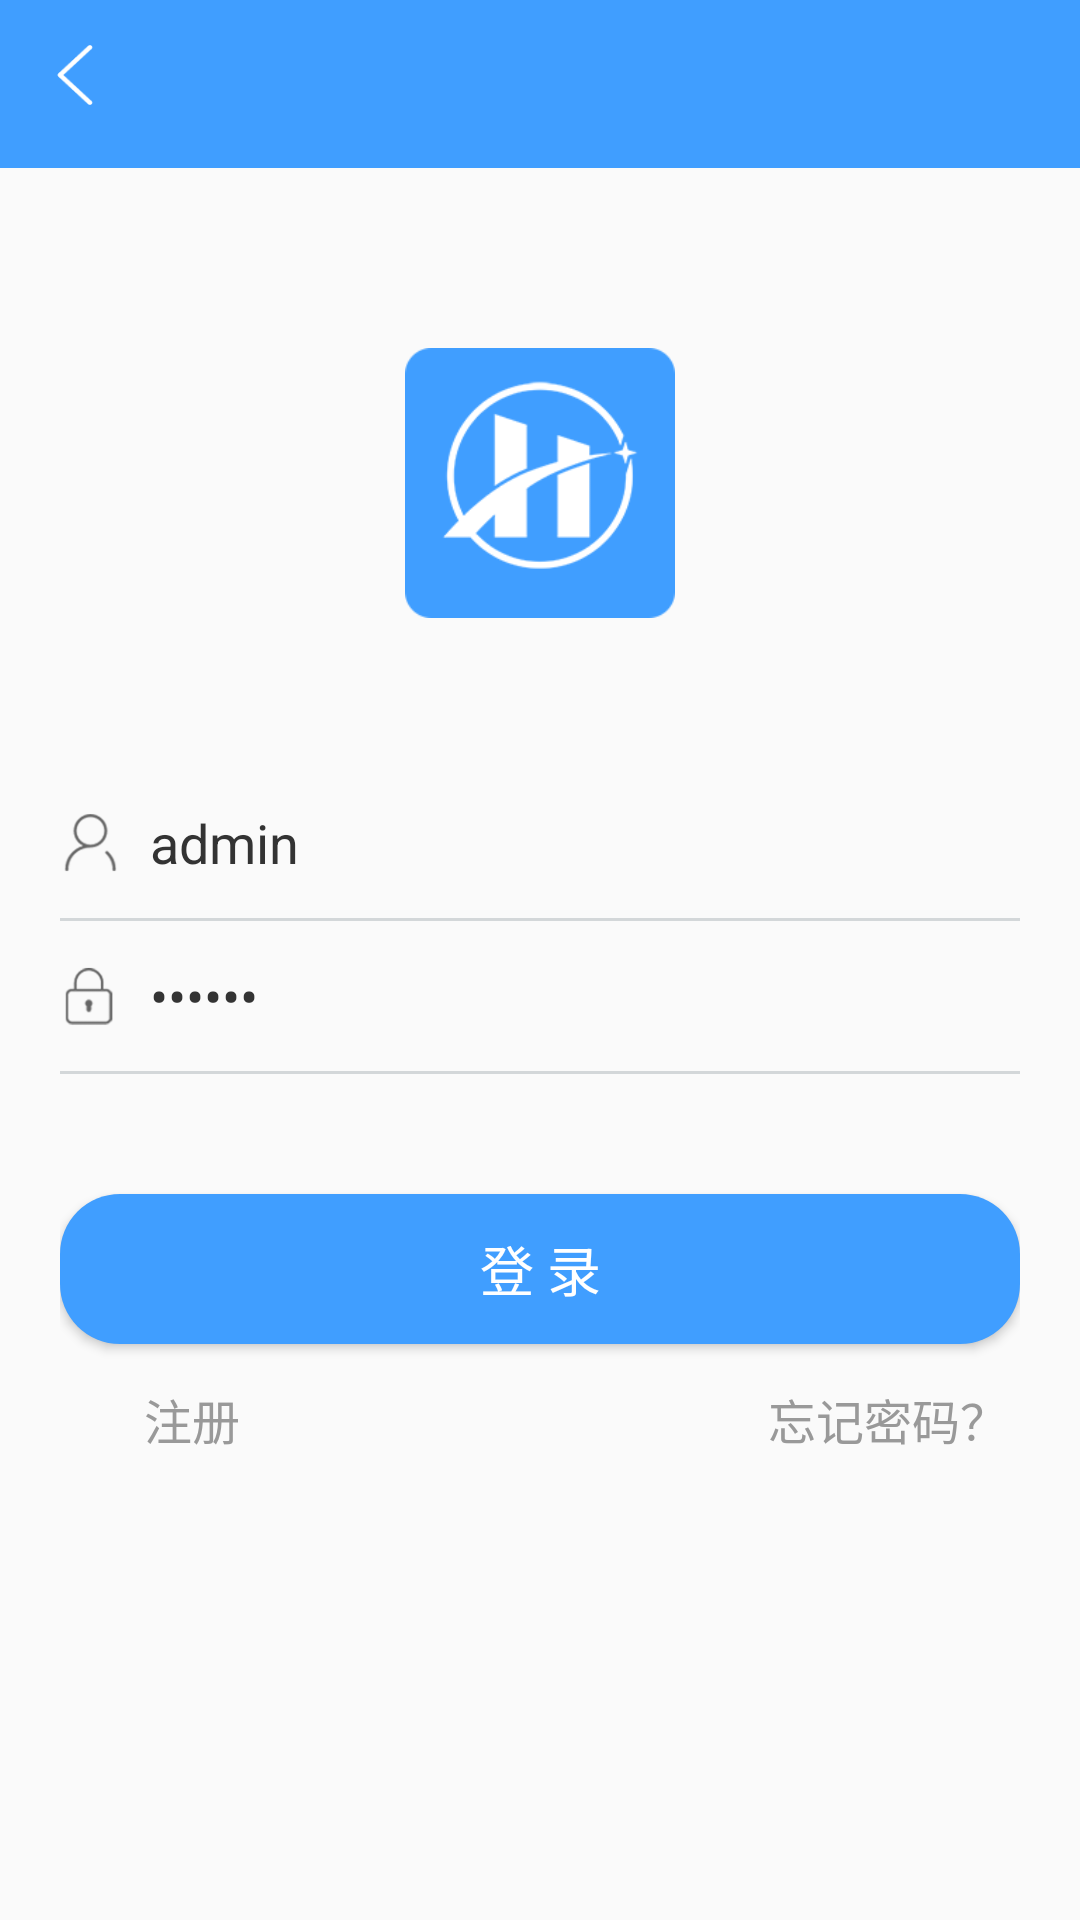

Reconstruct the res/layout file that produces this screen, plus the resources it refers to.
<!-- AndroidManifest.xml: application theme AppTheme -->
<!-- res/layout/activity_login.xml -->
<?xml version="1.0" encoding="utf-8"?>
<LinearLayout xmlns:android="http://schemas.android.com/apk/res/android"
    android:layout_width="match_parent"
    android:layout_height="match_parent"
    xmlns:app="http://schemas.android.com/apk/res-auto"
    android:orientation="vertical">
    <include layout="@layout/title_bar"/>
    <ImageView
        android:layout_width="90dp"
        android:layout_height="90dp"
        android:layout_marginTop="60dp"
        android:layout_gravity="center"
        android:background="@drawable/icon"
        />
    <LinearLayout
        android:layout_width="match_parent"
        android:layout_height="wrap_content"
        android:layout_marginLeft="20dp"
        android:layout_marginRight="20dp"
        android:layout_marginTop="50dp"
        android:orientation="vertical">
        <LinearLayout
            android:layout_width="match_parent"
            android:layout_height="50dp"
            android:gravity="center_vertical"
            android:orientation="horizontal">
            <ImageView
                android:layout_width="20dp"
                android:layout_height="20dp"
                android:background="@mipmap/username"/>
            <EditText
            android:id="@+id/user_name"
            android:layout_width="match_parent"
            android:layout_height="50dp"
            android:layout_gravity="center_vertical"
            android:layout_marginLeft="10dp"
            android:background="@null"
            android:textSize="18sp"
            android:inputType="text"
            android:maxLines="1"
            android:text="admin"
            android:textColor="#333"
            android:hint="@string/user_account"/>
        </LinearLayout>
        <View
            android:layout_width="match_parent"
            android:layout_height="1dp"
            android:background="#d3d7d9"/>
        <LinearLayout
            android:layout_width="match_parent"
            android:layout_height="50dp"
            android:gravity="center_vertical"
            android:orientation="horizontal">
            <ImageView
                android:layout_width="20dp"
                android:layout_height="20dp"
                android:background="@mipmap/password"/>
            <EditText
                android:id="@+id/user_psd"
                android:layout_width="match_parent"
                android:layout_height="50dp"
                android:layout_marginLeft="10dp"
                android:layout_gravity="center_vertical"
                android:background="@null"
                android:textSize="18sp"
                android:inputType="textWebPassword"
                android:maxLines="1"
                android:text="123456"
                android:textColor="#333"
                android:hint="@string/user_psd"/>
        </LinearLayout>
        <View
            android:layout_width="match_parent"
            android:layout_height="1dp"
            android:background="@color/borderLine"/>
        <Button
            android:id="@+id/login_btn"
            android:layout_width="match_parent"
            android:layout_height="50dp"
            android:layout_marginTop="40dp"
            android:textColor="#fff"
            android:background="@drawable/shape"
            android:text="@string/login_btn"
            android:textSize="18sp"
            />
        <RelativeLayout
            android:layout_width="match_parent"
            android:layout_height="30dp"
            android:layout_marginTop="10dp"
            >
        <Button
            android:id="@+id/register"
            android:background="@null"
            android:layout_width="wrap_content"
            android:layout_height="wrap_content"
            android:layout_alignParentLeft="true"
            android:text="@string/register"
            android:textSize="16sp"
            android:textColor="@color/colorMinor"
            />
        <Button
            android:id="@+id/forget"
            android:background="@null"
            android:layout_width="wrap_content"
            android:layout_height="wrap_content"
            android:layout_alignParentRight="true"
            android:text="@string/forget"
            android:textSize="16sp"
            android:textColor="@color/colorMinor"
            />
        </RelativeLayout>
    </LinearLayout>
</LinearLayout>
<!-- res/layout/title_bar.xml (included above) -->
<?xml version="1.0" encoding="utf-8"?>
<RelativeLayout xmlns:android="http://schemas.android.com/apk/res/android"
    android:layout_width="match_parent"
    android:layout_height="56dp"
    android:background="@color/colorPrimary">
    <RelativeLayout
        android:layout_width="50dp"
        android:layout_height="50dp"
        android:gravity="center">
        <ImageView
            android:id="@+id/title_back"
            android:layout_width="20dp"
            android:layout_height="20dp"
            android:visibility="visible"
            android:background="@mipmap/back"/>
    </RelativeLayout>
        <TextView
            android:id="@+id/title_bar"
            android:layout_width="wrap_content"
            android:layout_height="wrap_content"
            android:text=""
            android:layout_centerVertical="true"
            android:layout_centerHorizontal="true"
            android:textColor="#fff"
            android:textSize="22sp"
            />
</RelativeLayout>
<!-- resources referenced by this layout -->
<resources>
  <color name="borderLine">#d3d7d9</color>
  <color name="colorMinor">#999999</color>
  <color name="colorPrimary">#409EFF</color>
  <!-- drawable icon: png bitmap (drawable, 7350 bytes) -->
  <!-- drawable shape (drawable) -->
  <?xml version="1.0" encoding="utf-8"?>
  <shape xmlns:android="http://schemas.android.com/apk/res/android"
      android:shape="rectangle" >
  
      
      <solid android:color="@color/colorPrimary" />
  
      
      
      <corners android:radius="20dip" />
  
      
      <padding
          android:bottom="10dp"
          android:left="10dp"
          android:right="10dp"
          android:top="10dp" />
  </shape>
  <!-- mipmap back: png bitmap (mipmap-xxhdpi, 853 bytes) -->
  <!-- mipmap password: png bitmap (mipmap-hdpi, 2390 bytes) -->
  <!-- mipmap username: png bitmap (mipmap-hdpi, 2843 bytes) -->
  <string name="forget">忘记密码？</string>
  <string name="login_btn">登  录</string>
  <string name="register">注册</string>
  <string name="user_account">请输入账号</string>
  <string name="user_psd">请输入密码</string>
  <style name="AppTheme" parent="Theme.AppCompat.Light.DarkActionBar">
          
          <item name="colorPrimary">@color/colorPrimary</item>
          <item name="colorPrimaryDark">@color/colorPrimaryDark</item>
          <item name="colorAccent">@color/colorAccent</item>
      </style>
  <color name="colorPrimaryDark">#409EFF</color>
  <color name="colorAccent">#d3d7d9</color>
</resources>
